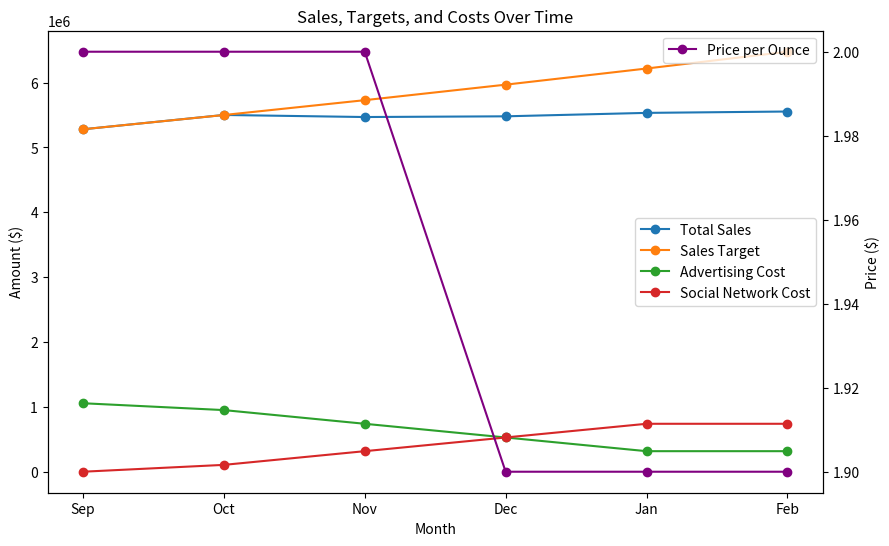

Here is the Python script that generated this plot:
import pandas as pd
import matplotlib.pyplot as plt

# 데이터 정의
data = {
    'Month': ['Sep', 'Oct', 'Nov', 'Dec', 'Jan', 'Feb'],
    'Total Sales': [5280000, 5501000, 5469000, 5480000, 5533000, 5554000],
    'Sales Target': [5280000, 5500000, 5729000, 5968000, 6217000, 6476000],
    'Advertising Cost': [1056000, 950400, 739200, 528000, 316800, 316800],
    'Social Network Cost': [0, 105600, 316800, 528000, 739200, 739200],
    'Price per Ounce': [2.00, 2.00, 2.00, 1.90, 1.90, 1.90]
};

# DataFrame 생성
dtframe = pd.DataFrame(data);

# 그래프 그리기
plt.figure(figsize=(10, 6));

# 매출, 목표 매출, 광고비용, 소셜네트워크비용 그래프
for column in dtframe.columns[1:5]:
    plt.plot(dtframe['Month'], dtframe[column], marker='o', label=column)

plt.title('Sales, Targets, and Costs Over Time')
plt.xlabel('Month')
plt.ylabel('Amount ($)')
plt.legend()

plt.twinx()

# 1 온스별 단가 그래프
plt.plot(dtframe['Month'], dtframe['Price per Ounce'], marker='o', color='purple', label='Price per Ounce')
plt.ylabel('Price ($)')
plt.legend(loc='upper right')

plt.show();
